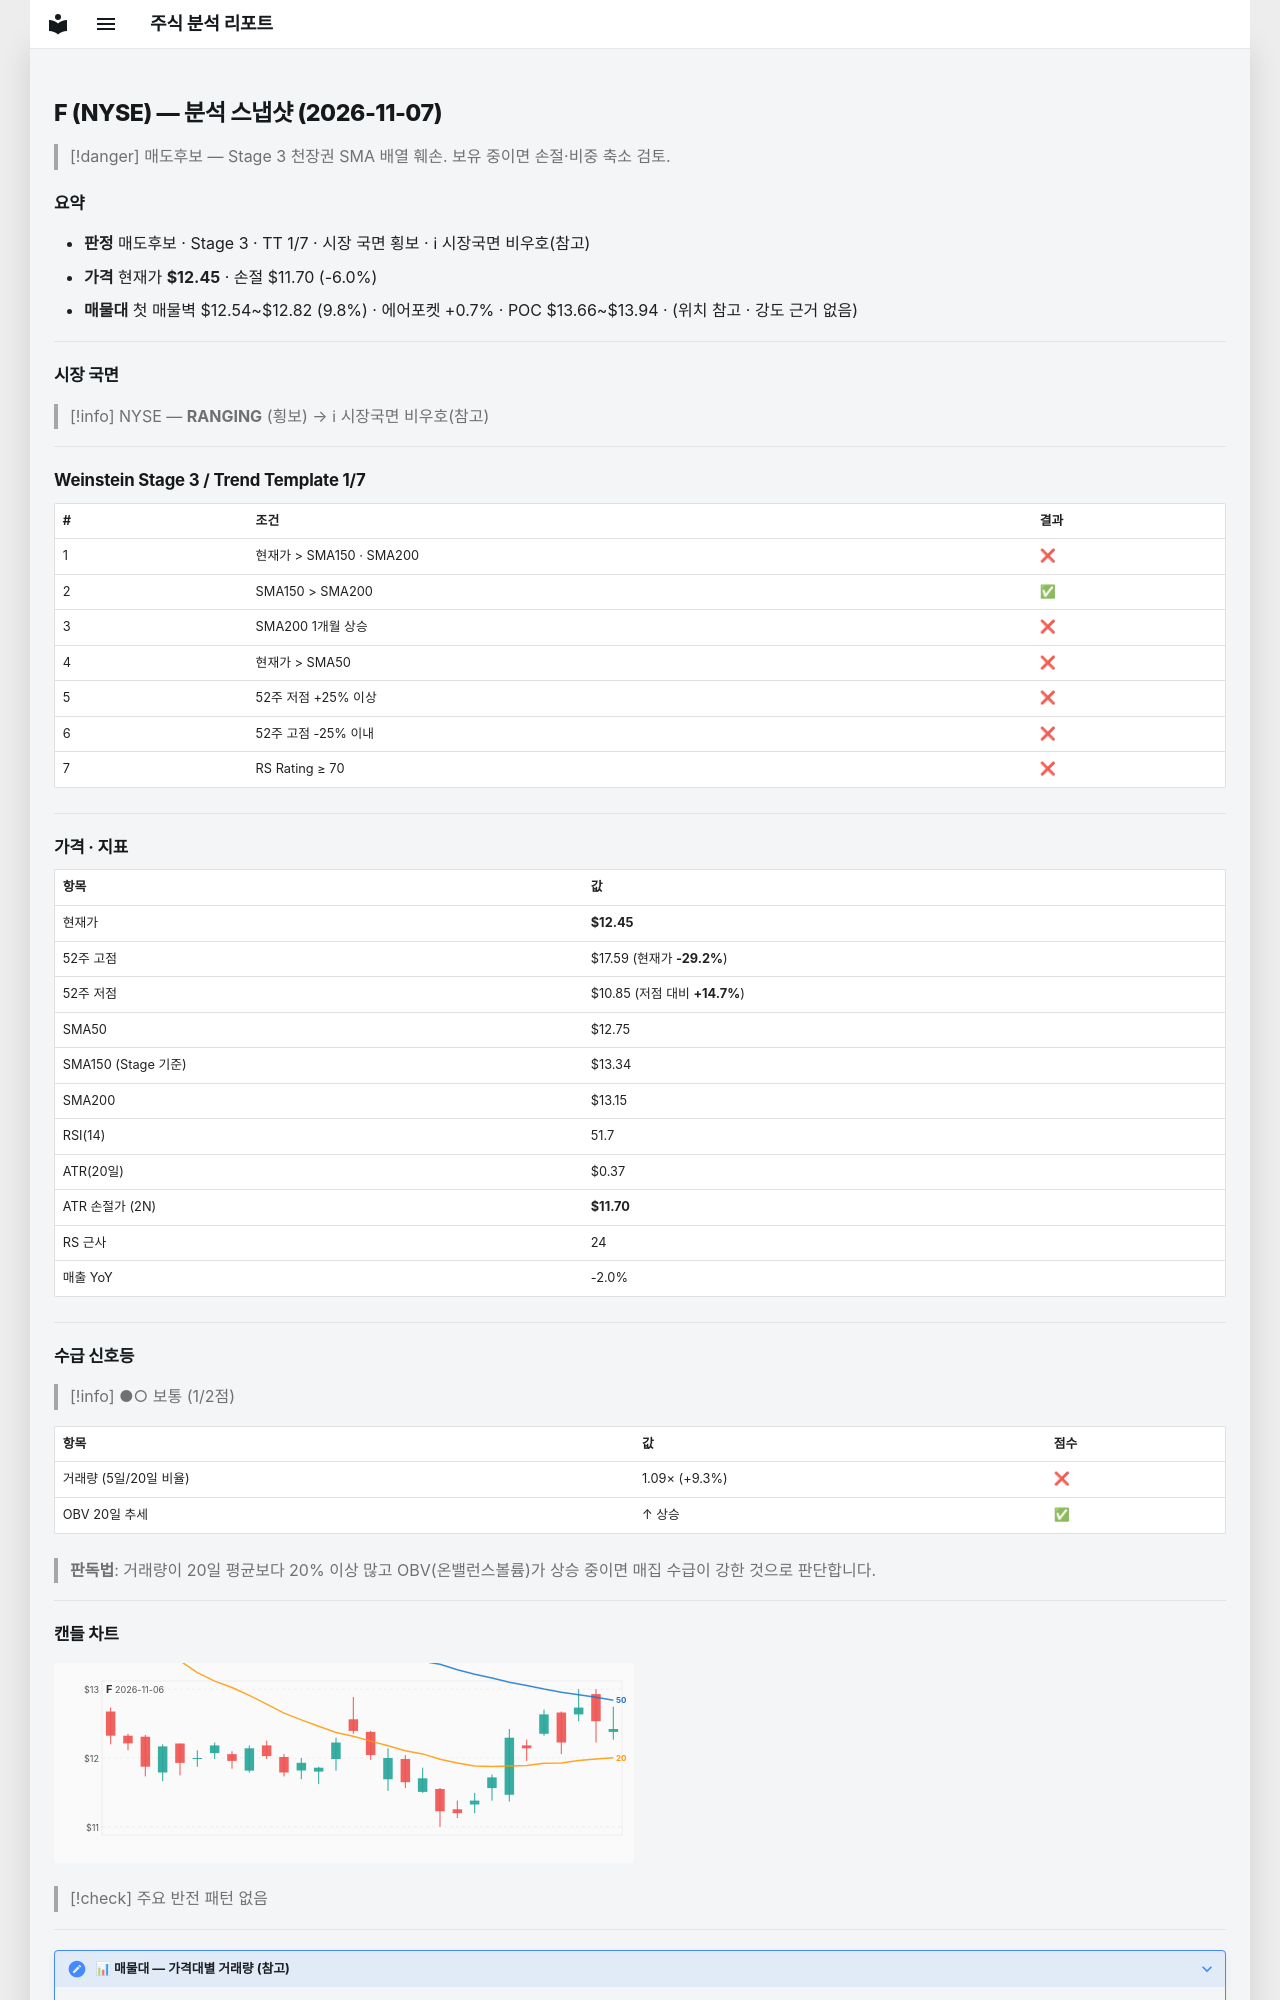

repository: soloandco/stock-reports · page: snapshots/F-2026-11-07/index.html · generator: mkdocs

---
type: analysis-snapshot
title: F 분석 스냅샷
ticker: F
market: NYSE
created: 2026-11-07
updated: 2026-11-07
bar-date: 2026-11-06
verdict: 매도후보
real-rr: 2.94
sma50-gap-pct: -2.3
weekly-position: 저항대아래
weekly-overhead-price: 14.64
weekly-overhead-pct: 17.6
stage: 3
trend-template-score: 1
tt-max: 7
ma-set: sma-50-150-200
price: 12.449999809265137
stop-price: 11.70430835297626
market-regime: RANGING
supply-demand-score: 1/2
supply-demand-label: 보통
status: tracking
tags:
  - stock-agent
  - watchlist
  - F
  - analysis
related:
  - "[[analysis-template]]"
---

# F (NYSE) — 분석 스냅샷 (2026-11-07)

> [!danger] 매도후보 — Stage 3 천장권
> SMA 배열 훼손. 보유 중이면 손절·비중 축소 검토.

## 요약

- **판정** 매도후보 · Stage 3 · TT 1/7 · 시장 국면 횡보 · ℹ 시장국면 비우호(참고)
- **가격** 현재가 **$12.45** · 손절 $11.70 (-6.0%)
- **매물대** 첫 매물벽 $12.54~$12.82 (9.8%) · 에어포켓 +0.7% · POC $13.66~$13.94 · (위치 참고 · 강도 근거 없음)

---

## 시장 국면

> [!info] NYSE — **RANGING** (횡보) → ℹ 시장국면 비우호(참고)

---

## Weinstein Stage 3 / Trend Template 1/7

| # | 조건 | 결과 |
|---|------|------|
| 1 | 현재가 > SMA150 · SMA200 | ❌ |
| 2 | SMA150 > SMA200 | ✅ |
| 3 | SMA200 1개월 상승 | ❌ |
| 4 | 현재가 > SMA50 | ❌ |
| 5 | 52주 저점 +25% 이상 | ❌ |
| 6 | 52주 고점 -25% 이내 | ❌ |
| 7 | RS Rating ≥ 70 | ❌ |

---

## 가격 · 지표

| 항목 | 값 |
|------|---|
| 현재가 | **$12.45** |
| 52주 고점 | $17.59 (현재가 **-29.2%**) |
| 52주 저점 | $10.85 (저점 대비 **+14.7%**) |
| SMA50 | $12.75 |
| SMA150 (Stage 기준) | $13.34 |
| SMA200 | $13.15 |
| RSI(14) | 51.7 |
| ATR(20일) | $0.37 |
| ATR 손절가 (2N) | **$11.70** |
| RS 근사 | 24 |
| 매출 YoY | -2.0% |

---
## 수급 신호등

> [!info] ●○ 보통 (1/2점)

| 항목 | 값 | 점수 |
|------|------|------|
| 거래량 (5일/20일 비율) | 1.09× (+9.3%) | ❌ |
| OBV 20일 추세 | ↑ 상승 | ✅ |

> **판독법**: 거래량이 20일 평균보다 20% 이상 많고 OBV(온밸런스볼륨)가 상승 중이면 매집 수급이 강한 것으로 판단합니다.

---
